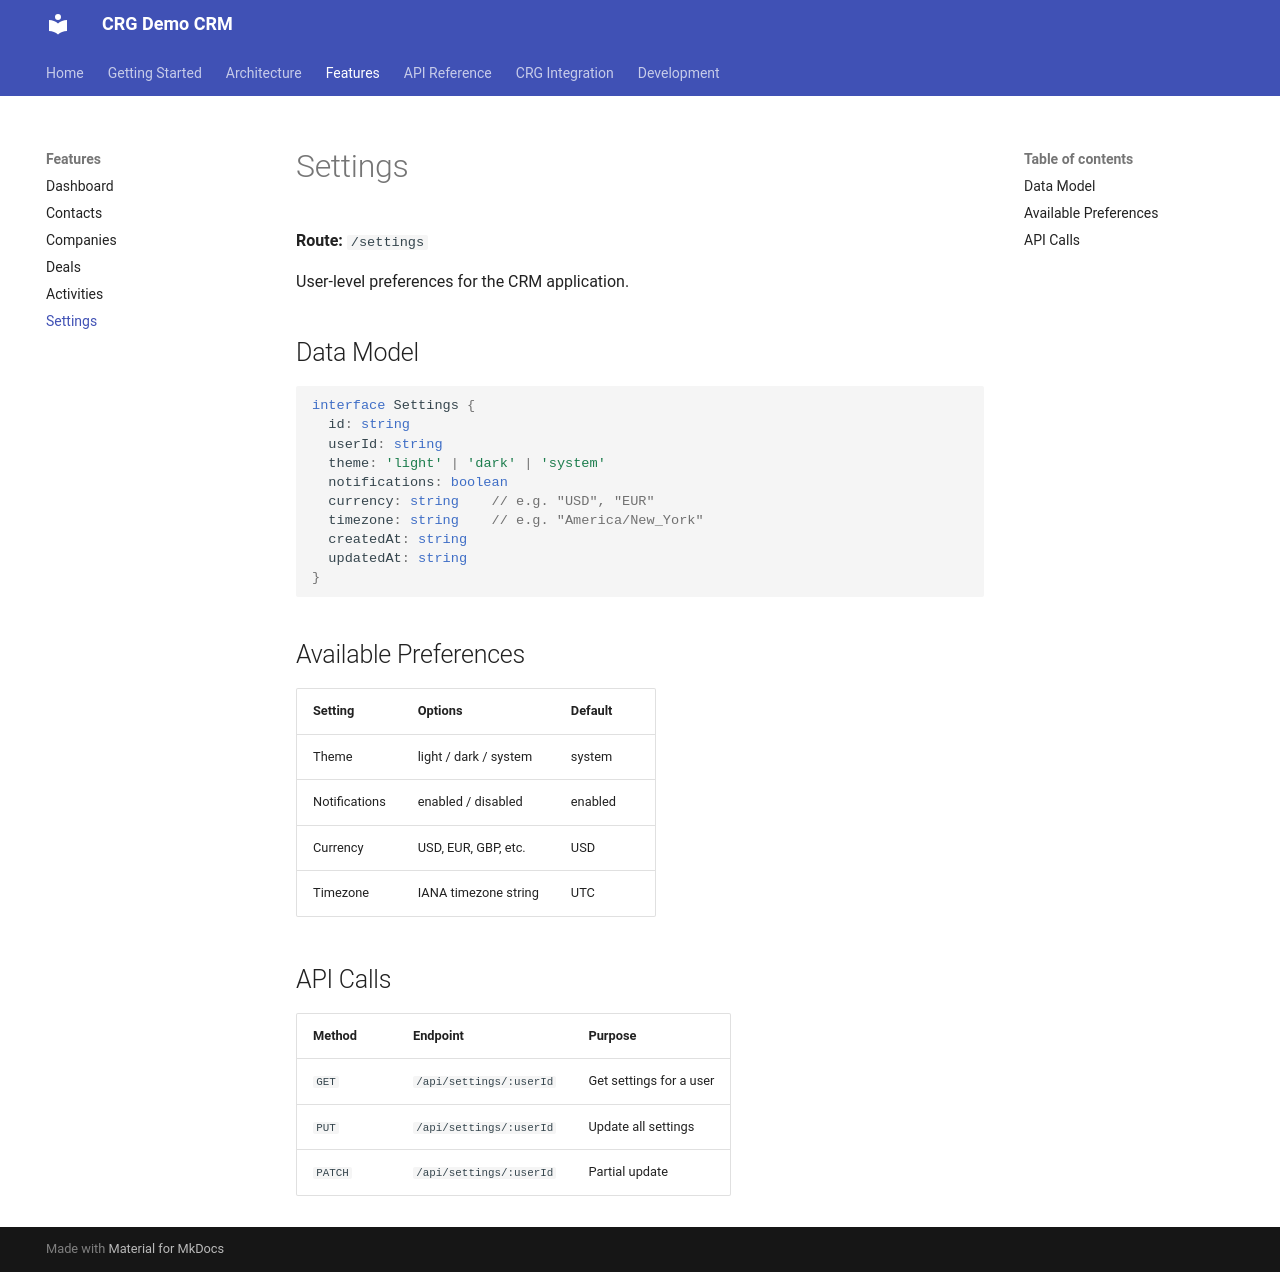

repository: dasun-theekshana/crg-demo-documentation · page: features/settings/index.html · generator: mkdocs

# Settings

**Route:** `/settings`

User-level preferences for the CRM application.

## Data Model

```ts
interface Settings {
  id: string
  userId: string
  theme: 'light' | 'dark' | 'system'
  notifications: boolean
  currency: string    // e.g. "USD", "EUR"
  timezone: string    // e.g. "America/New_York"
  createdAt: string
  updatedAt: string
}
```

## Available Preferences

| Setting | Options | Default |
|---------|---------|---------|
| Theme | light / dark / system | system |
| Notifications | enabled / disabled | enabled |
| Currency | USD, EUR, GBP, etc. | USD |
| Timezone | IANA timezone string | UTC |

## API Calls

| Method | Endpoint | Purpose |
|--------|----------|---------|
| `GET` | `/api/settings/:userId` | Get settings for a user |
| `PUT` | `/api/settings/:userId` | Update all settings |
| `PATCH` | `/api/settings/:userId` | Partial update |
